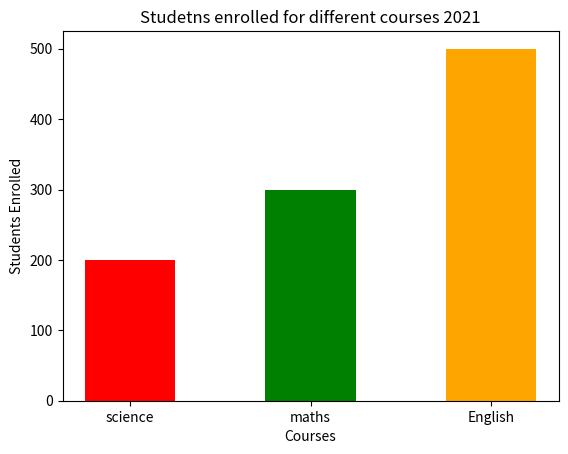

Here is the Python script that generated this plot:
import matplotlib.pyplot as plt

x=["science","maths","English"]
h=[200,300,500]
c=["red","green","orange"]
plt.bar(x,h,width=0.5,color=c)
plt.xlabel("Courses")
plt.ylabel("Students Enrolled")
plt.title("Studetns enrolled for different courses 2021")
plt.show()